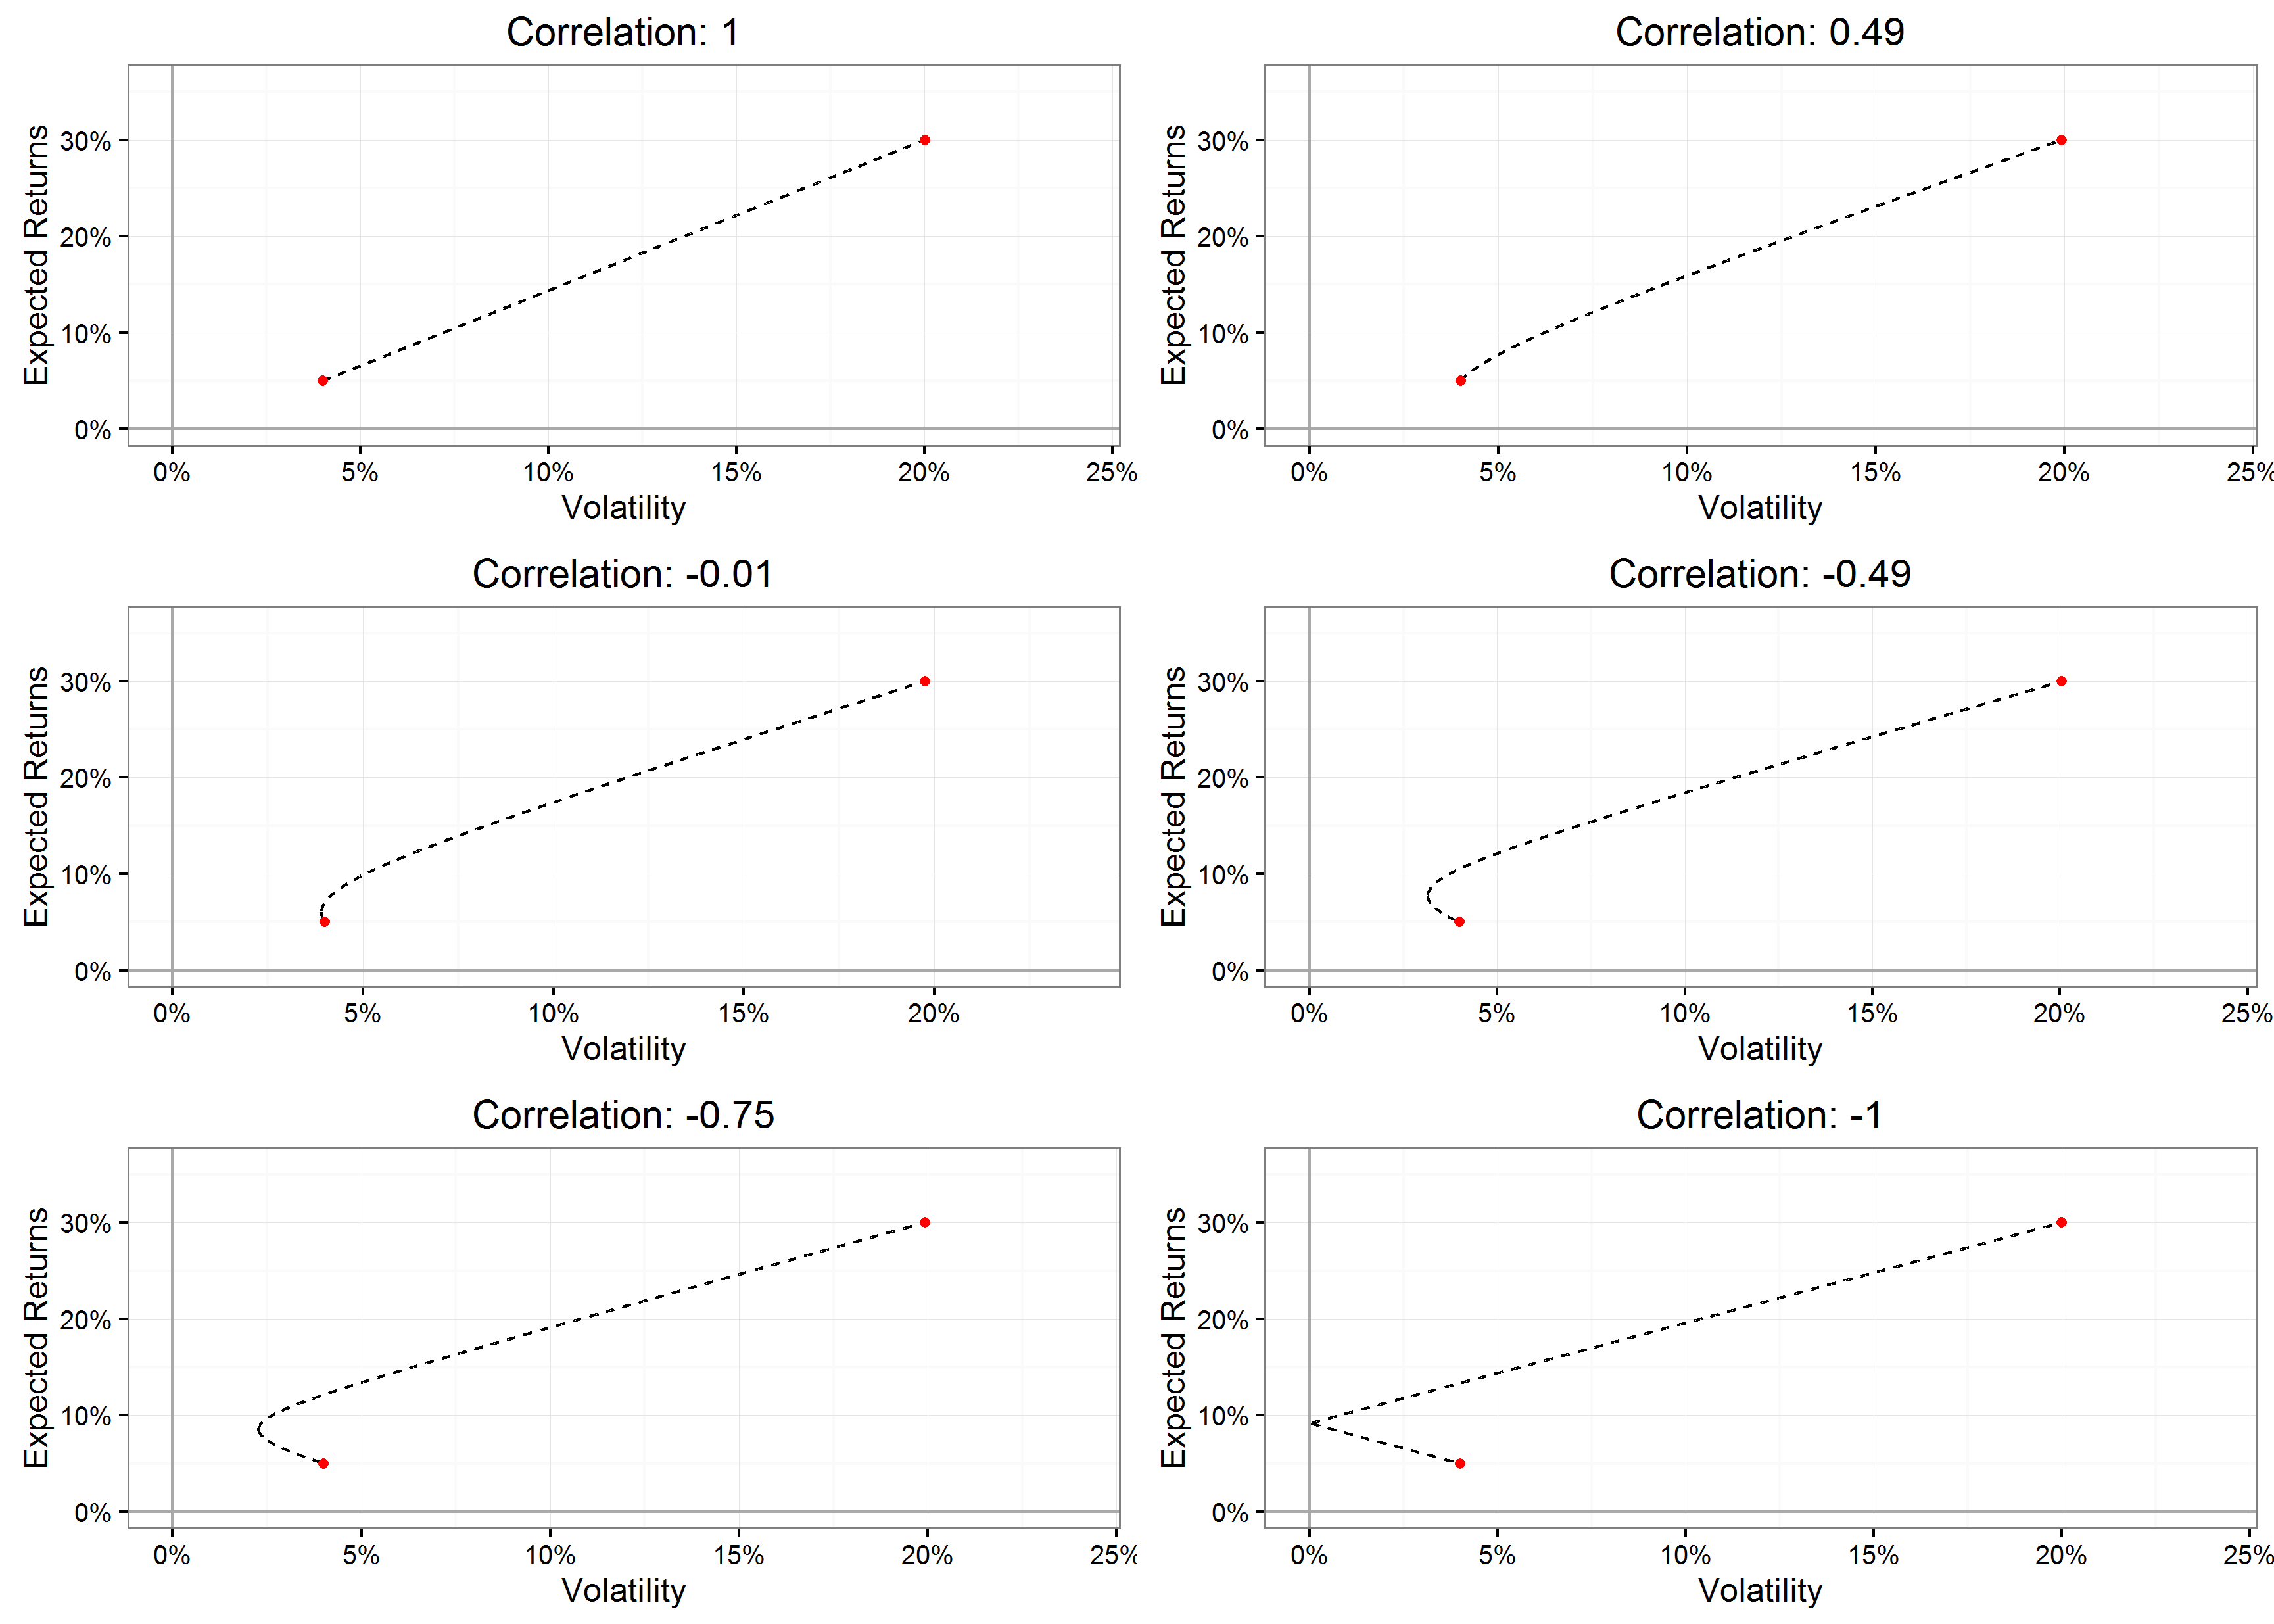

R code for this plot:
# load the functions, libraries etc
source("R/functions.R")

set.seed(12345)
df <- data.table(x = rnorm(10000, mean = 0.05, sd = 0.04))
y_mean <- 0.3
y_sd <- 0.2
df[, y1 := rmultvar(x, r = 0.9999, y_mean, y_sd)]
df[, y2 := rmultvar(x, r = 0.5, y_mean, y_sd)]
df[, y3 := rmultvar(x, r = 0, y_mean, y_sd)]
df[, y4 := rmultvar(x, r = -0.5, y_mean, y_sd)]
df[, y5 := rmultvar(x, r = -0.75, y_mean, y_sd)]
df[, y6 := rmultvar(x, r = -0.9999, y_mean, y_sd)]


dfl <- melt(df)

dfx <- data.table(date = 1:nrow(df),
                  ticker = dfl$variable,
                  ret = dfl$value)

p1 <- plotCombinations(dfx, tickers = c("x", "y1"))
p2 <- plotCombinations(dfx, tickers = c("x", "y2"))
p3 <- plotCombinations(dfx, tickers = c("x", "y3"))
p4 <- plotCombinations(dfx, tickers = c("x", "y4"))
p5 <- plotCombinations(dfx, tickers = c("x", "y5"))
p6 <- plotCombinations(dfx, tickers = c("x", "y6"))

p_all <- grid.arrange(p1, p2, p3, p4, p5, p6)

ggsave(filename =  "../correlation_example.png", p_all, scale = 1.5)
